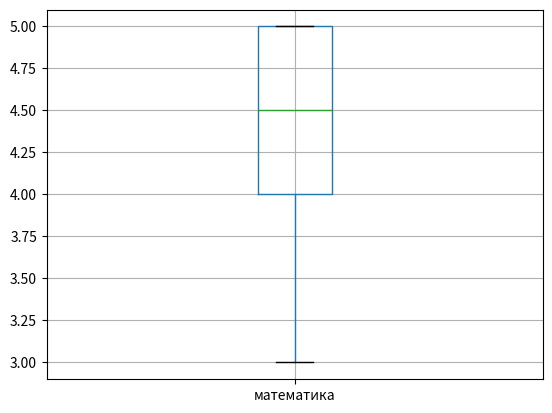

Recreate this plot in Python.
import pandas as pd
import numpy as np
import matplotlib.pyplot as plt

#Создадим словарь с двумя наборами данных. Пишем:

data = { 'name': ['Alice', 'Bob', 'Charlie', 'David', 'Eve', 'Frank', 'Grace', 'Hank', 'Ivy', 'Jack'],
         'математика': [4, 5, 4, 5, 5, 3, 5, 4, 5, 4],
         'физика': [4, 5, 4, 5, 3, 4, 5, 4, 5, 4],
         'химия': [4, 5, 4, 5, 5, 4, 5, 4, 5, 5],
         "биология": [5, 3, 4, 5, 5, 4, 5, 4, 5, 5],
         "история": [5, 5, 4, 5, 5, 4, 5, 4, 5, 4],
         }

#Создаём датафрейм:
df = pd.DataFrame(data)

print(df.head())

print(df)

print(f'Средняя оценка учеников по математике - {df["математика"].mean()}')
print(f'Средняя оценка учеников по физике - {df["физика"].mean()}')
print(f'Средняя оценка учеников по химии - {df["химия"].mean()}')
print(f'Средняя оценка учеников по биологии - {df["биология"].mean()}')
print(f'Средняя оценка учеников по истории - {df["история"].mean()}')

print(f'Медианная оценка учеников по математике - {df["математика"].median()}')
print(f'Медианная оценка учеников по физике - {df["физика"].median()}')
print(f'Медианная оценка учеников по химии - {df["химия"].median()}')
print(f'Медианная оценка учеников по биологии - {df["биология"].median()}')
print(f'Медианная оценка учеников по истории - {df["история"].median()}')


data_math = {"математика": [4, 5, 4, 5, 5, 3, 5, 4, 5, 4]}
df = pd.DataFrame(data_math)

Q1_math = df["математика"].quantile(0.25)
Q3_math = df["математика"].quantile(0.75)

IQR = Q3_math - Q1_math
downside = Q1_math - 1.5 * IQR
upside = Q3_math + 1.5 * IQR


df_new = df[(df["математика"] >= downside) & (df["математика"] <= upside)]
df_new.boxplot(column="математика")
plt.show()